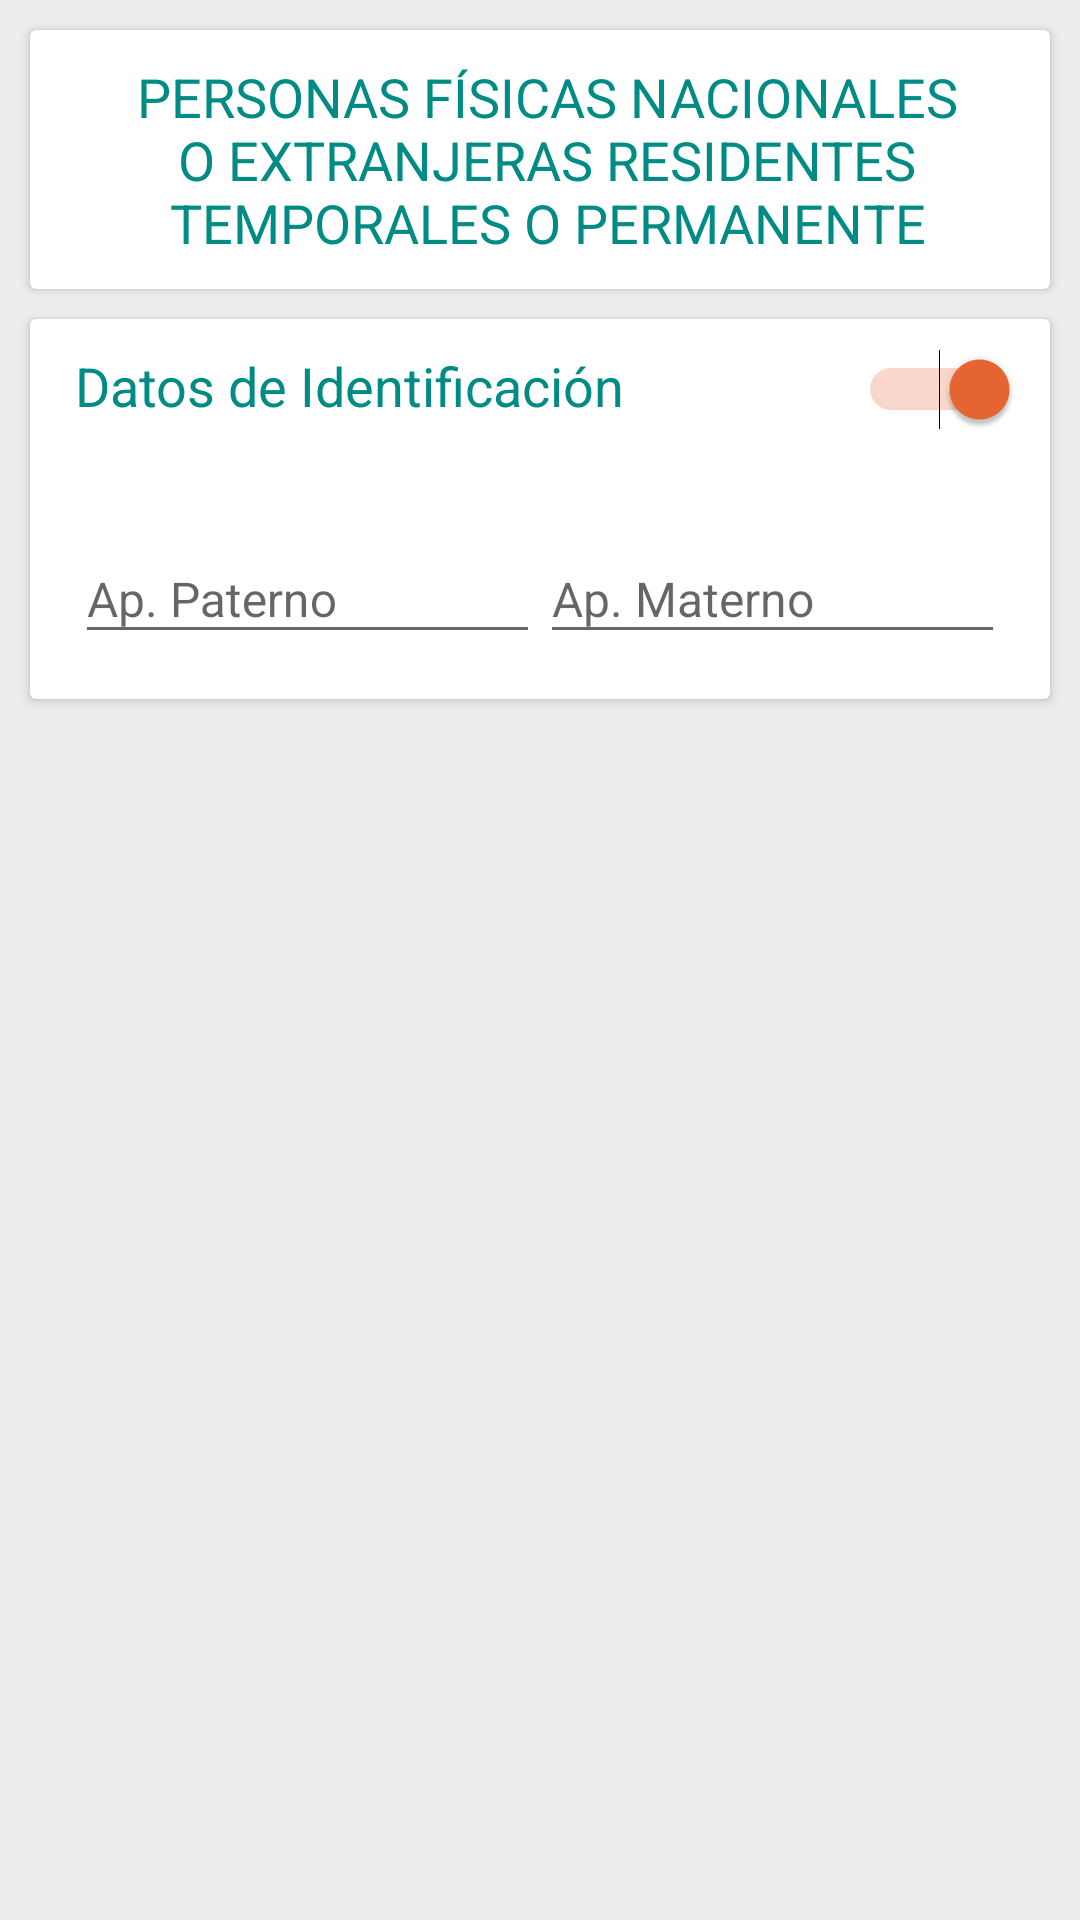

This screen was rendered from an Android layout file. Write that file and the resources it references.
<!-- AndroidManifest.xml: application theme AppTheme -->
<!-- res/layout/frg_work_pfn.xml -->
<?xml version="1.0" encoding="utf-8"?>
<RelativeLayout xmlns:android="http://schemas.android.com/apk/res/android"
    xmlns:card_view="http://schemas.android.com/apk/res-auto"
    xmlns:app="http://schemas.android.com/tools"
    android:id="@+id/parent"
    android:layout_width="match_parent"
    android:layout_height="match_parent"
    android:background="#EDEDED"
    app:ignore="NamespaceTypo">

    <android.support.v7.widget.CardView
        android:id="@+id/card_title"
        android:layout_width="match_parent"
        android:layout_height="wrap_content"
        android:layout_marginLeft="10dp"
        android:layout_marginRight="10dp"
        android:layout_marginTop="10dp"
        app:cardUseCompatPadding="true"
        card_view:cardBackgroundColor="@android:color/white"
        card_view:cardElevation="2dp">

        <RelativeLayout
            android:layout_width="match_parent"
            android:layout_height="wrap_content"
            android:padding="10dp">
            <TextView
                android:id="@+id/txtTitle"
                android:layout_width="wrap_content"
                android:layout_height="wrap_content"
                android:layout_marginLeft="5dp"
                android:text="@string/titulo_1"
                android:textColor="@color/colorPrimaryDark"
                android:textSize="18sp"
                android:gravity="center" />
        </RelativeLayout>
    </android.support.v7.widget.CardView>


    <android.support.v7.widget.CardView
        android:layout_width="match_parent"
        android:layout_height="wrap_content"
        android:layout_margin="10dp"
        app:cardUseCompatPadding="true"
        card_view:cardBackgroundColor="@android:color/white"
        card_view:cardElevation="2dp"
        android:layout_below="@+id/card_title">

        <LinearLayout
            android:layout_width="match_parent"
            android:layout_height="wrap_content"
            android:orientation="vertical">

            <RelativeLayout
                android:layout_width="match_parent"
                android:layout_height="wrap_content"
                android:padding="10dp">

                <ImageView
                    android:id="@+id/imgGen"
                    android:layout_width="20dp"
                    android:layout_height="20dp"
                    android:layout_alignBottom="@+id/txtDatosSwitch"
                    android:layout_alignTop="@+id/txtDatosSwitch"
                    android:visibility="gone" />

                <TextView
                    android:id="@+id/txtDatosSwitch"
                    android:layout_width="wrap_content"
                    android:layout_height="wrap_content"
                    android:layout_marginLeft="5dp"
                    android:layout_toRightOf="@+id/imgGen"
                    android:text="@string/info_identificacion"
                    android:textColor="@color/colorPrimaryDark"
                    android:textSize="18sp"/>

                <Switch
                    android:id="@+id/swGen"
                    android:layout_width="wrap_content"
                    android:layout_height="wrap_content"
                    android:layout_alignParentEnd="true"
                    android:layout_alignParentRight="true"
                    android:checked="true" />
            </RelativeLayout>

            <RelativeLayout
                android:id="@+id/rel_datos_de_identificación"
                android:layout_width="match_parent"
                android:layout_height="wrap_content"
                android:padding="15dp">


                <LinearLayout
                    android:id="@+id/linearB1"
                    android:layout_width="match_parent"
                    android:layout_height="wrap_content"
                    android:baselineAligned="false"
                    android:orientation="horizontal">

                    <android.support.design.widget.TextInputLayout
                        android:id="@+id/inputApaterno"
                        android:layout_width="0dp"
                        android:layout_height="wrap_content"
                        android:layout_weight="1"
                        app:errorTextAppearance="@style/error">

                        <EditText
                            android:id="@+id/editApaterno"
                            android:layout_width="match_parent"
                            android:layout_height="match_parent"
                            android:layout_alignParentEnd="true"
                            android:layout_alignParentRight="true"
                            android:hint="@string/apaterno"
                            android:inputType="textCapCharacters"
                            android:maxLength="50"
                            android:textSize="16sp" />
                    </android.support.design.widget.TextInputLayout>

                    <android.support.design.widget.TextInputLayout
                        android:id="@+id/inputAmaterno"
                        android:layout_width="0dp"
                        android:layout_height="wrap_content"
                        android:layout_weight="1"
                        app:errorTextAppearance="@style/error">

                        <EditText
                            android:id="@+id/editAmaterno"
                            android:layout_width="match_parent"
                            android:layout_height="match_parent"
                            android:layout_alignParentEnd="true"
                            android:layout_alignParentRight="true"
                            android:hint="@string/amaterno"
                            android:inputType="textCapCharacters"
                            android:maxLength="50"
                            android:textSize="16sp" />
                    </android.support.design.widget.TextInputLayout>
                </LinearLayout>







            </RelativeLayout>




        </LinearLayout>




    </android.support.v7.widget.CardView>
</RelativeLayout>
<!-- resources referenced by this layout -->
<resources>
  <color name="colorPrimaryDark">#008C84</color>
  <string name="amaterno">Ap. Materno</string>
  <string name="apaterno">Ap. Paterno</string>
  <string name="info_identificacion">Datos de Identificación</string>
  <string name="titulo_1">PERSONAS FÍSICAS NACIONALES O EXTRANJERAS RESIDENTES TEMPORALES O PERMANENTE</string>
  <style name="AppTheme" parent="Theme.AppCompat.Light.NoActionBar">
  
          <item name="colorPrimary">@color/colorPrimary</item>
          <item name="colorPrimaryDark">@color/colorPrimaryDark</item>
          <item name="colorAccent">@color/colorAccent</item>
      </style>
  <color name="colorPrimary">#02a99f</color>
  <color name="colorAccent">#E96633</color>
</resources>
